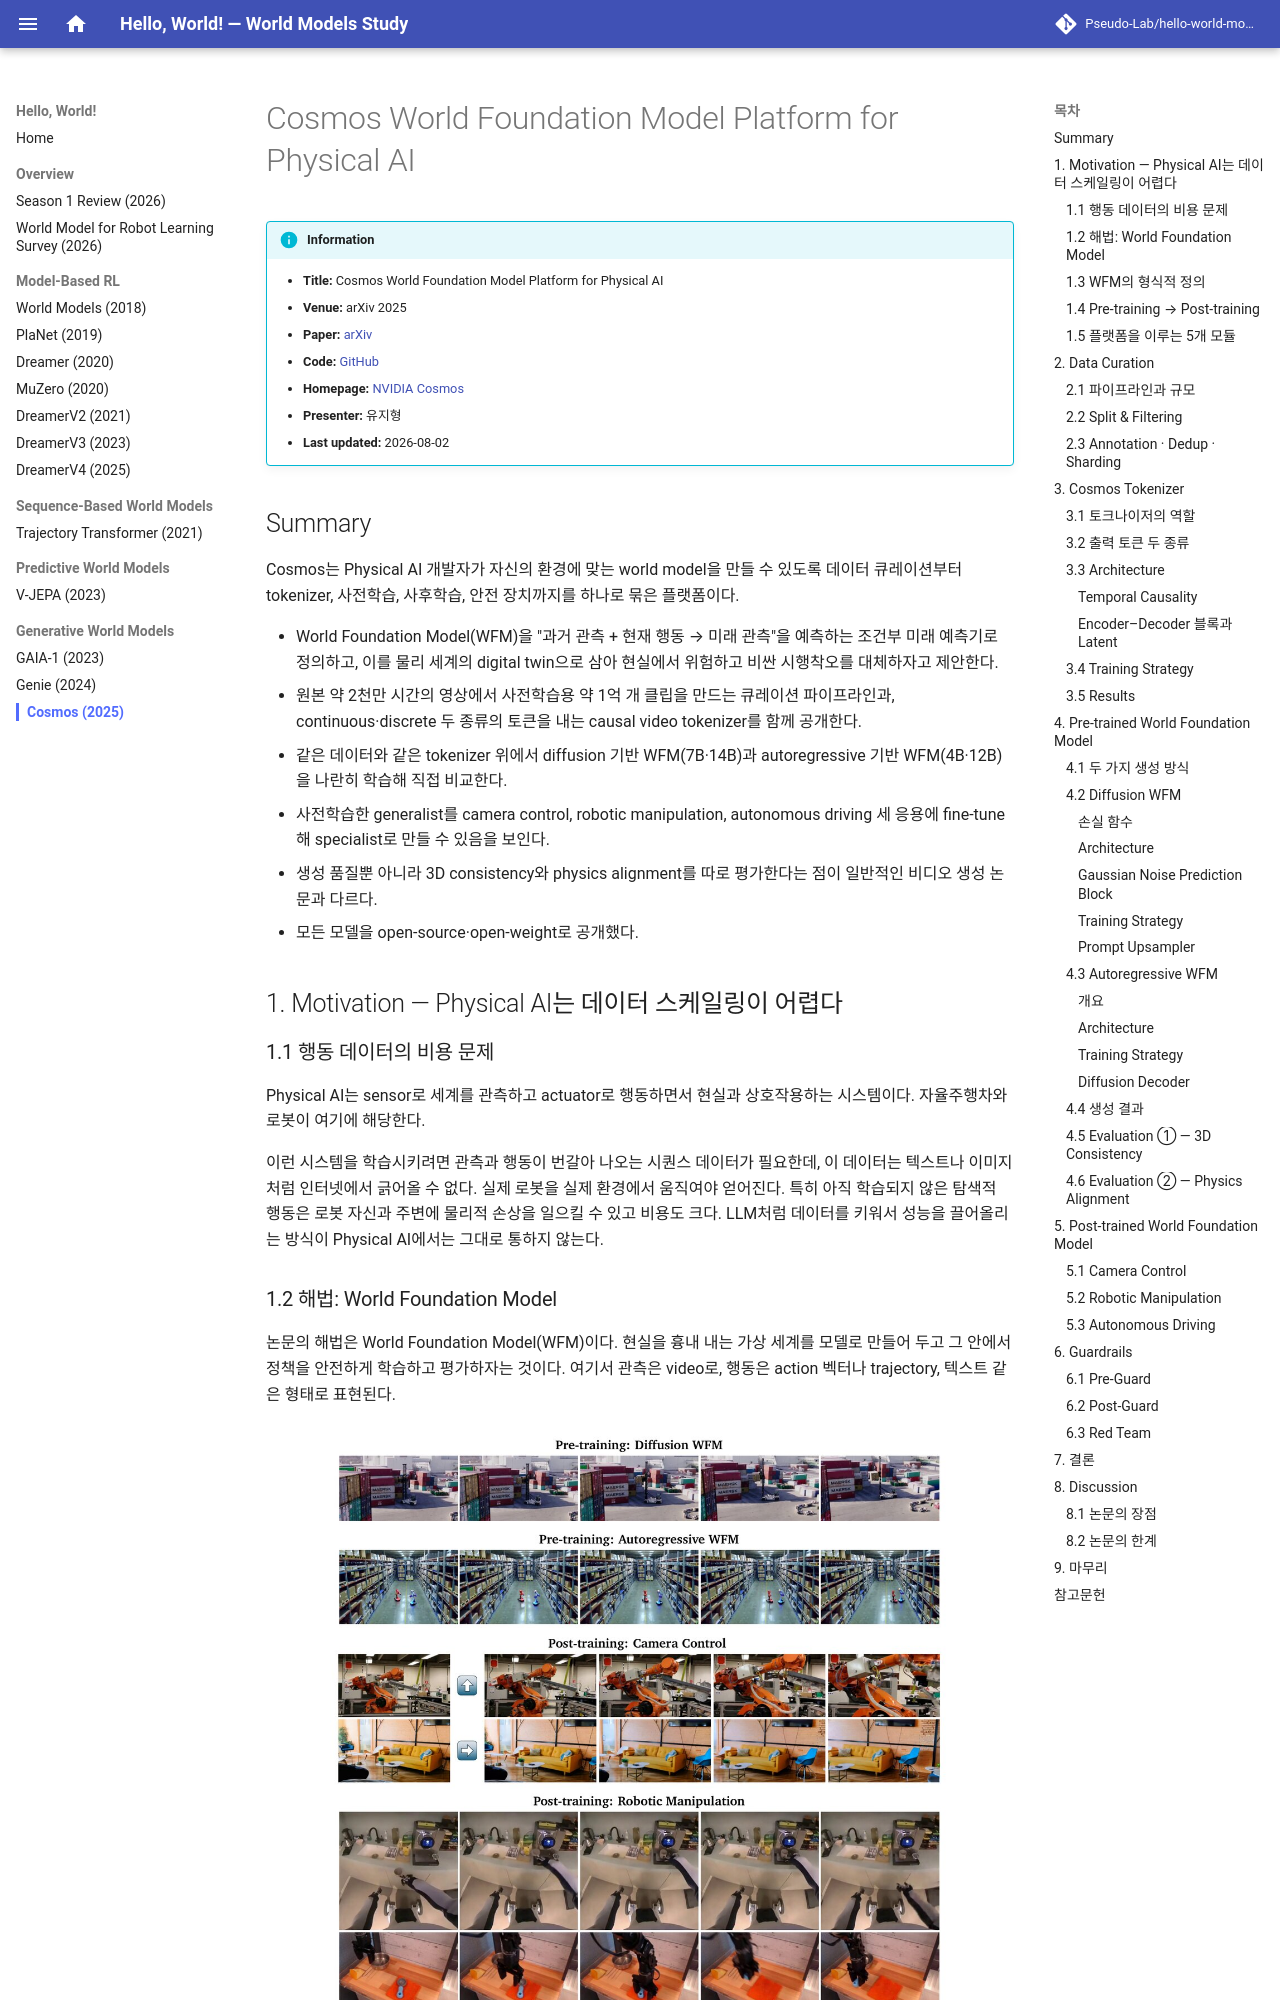

repository: Pseudo-Lab/hello-world-models · page: review/cosmos/index.html · generator: mkdocs

---
title: "Cosmos"
year: 2025
venue: arXiv
domain: generative-world-models
---

# Cosmos World Foundation Model Platform for Physical AI

!!! info "Information"
    - **Title:** Cosmos World Foundation Model Platform for Physical AI
    - **Venue:** arXiv 2025
    - **Paper:** [arXiv](https://arxiv.org/abs/2501.03575)
    - **Code:** [GitHub](https://github.com/nvidia-cosmos/cosmos-predict1)
    - **Homepage:** [NVIDIA Cosmos](https://www.nvidia.com/en-us/ai/cosmos/)
    - **Presenter:** 유지형
    - **Last updated:** 2026-08-02

## Summary

Cosmos는 Physical AI 개발자가 자신의 환경에 맞는 world model을 만들 수 있도록 데이터 큐레이션부터 tokenizer, 사전학습, 사후학습, 안전 장치까지를 하나로 묶은 플랫폼이다.

- World Foundation Model(WFM)을 "과거 관측 + 현재 행동 → 미래 관측"을 예측하는 조건부 미래 예측기로 정의하고, 이를 물리 세계의 digital twin으로 삼아 현실에서 위험하고 비싼 시행착오를 대체하자고 제안한다.
- 원본 약 2천만 시간의 영상에서 사전학습용 약 1억 개 클립을 만드는 큐레이션 파이프라인과, continuous·discrete 두 종류의 토큰을 내는 causal video tokenizer를 함께 공개한다.
- 같은 데이터와 같은 tokenizer 위에서 diffusion 기반 WFM(7B·14B)과 autoregressive 기반 WFM(4B·12B)을 나란히 학습해 직접 비교한다.
- 사전학습한 generalist를 camera control, robotic manipulation, autonomous driving 세 응용에 fine-tune해 specialist로 만들 수 있음을 보인다.
- 생성 품질뿐 아니라 3D consistency와 physics alignment를 따로 평가한다는 점이 일반적인 비디오 생성 논문과 다르다.
- 모든 모델을 open-source·open-weight로 공개했다.

## 1. Motivation — Physical AI는 데이터 스케일링이 어렵다

### 1.1 행동 데이터의 비용 문제

Physical AI는 sensor로 세계를 관측하고 actuator로 행동하면서 현실과 상호작용하는 시스템이다. 자율주행차와 로봇이 여기에 해당한다.

이런 시스템을 학습시키려면 관측과 행동이 번갈아 나오는 시퀀스 데이터가 필요한데, 이 데이터는 텍스트나 이미지처럼 인터넷에서 긁어올 수 없다. 실제 로봇을 실제 환경에서 움직여야 얻어진다. 특히 아직 학습되지 않은 탐색적 행동은 로봇 자신과 주변에 물리적 손상을 일으킬 수 있고 비용도 크다. LLM처럼 데이터를 키워서 성능을 끌어올리는 방식이 Physical AI에서는 그대로 통하지 않는다.
